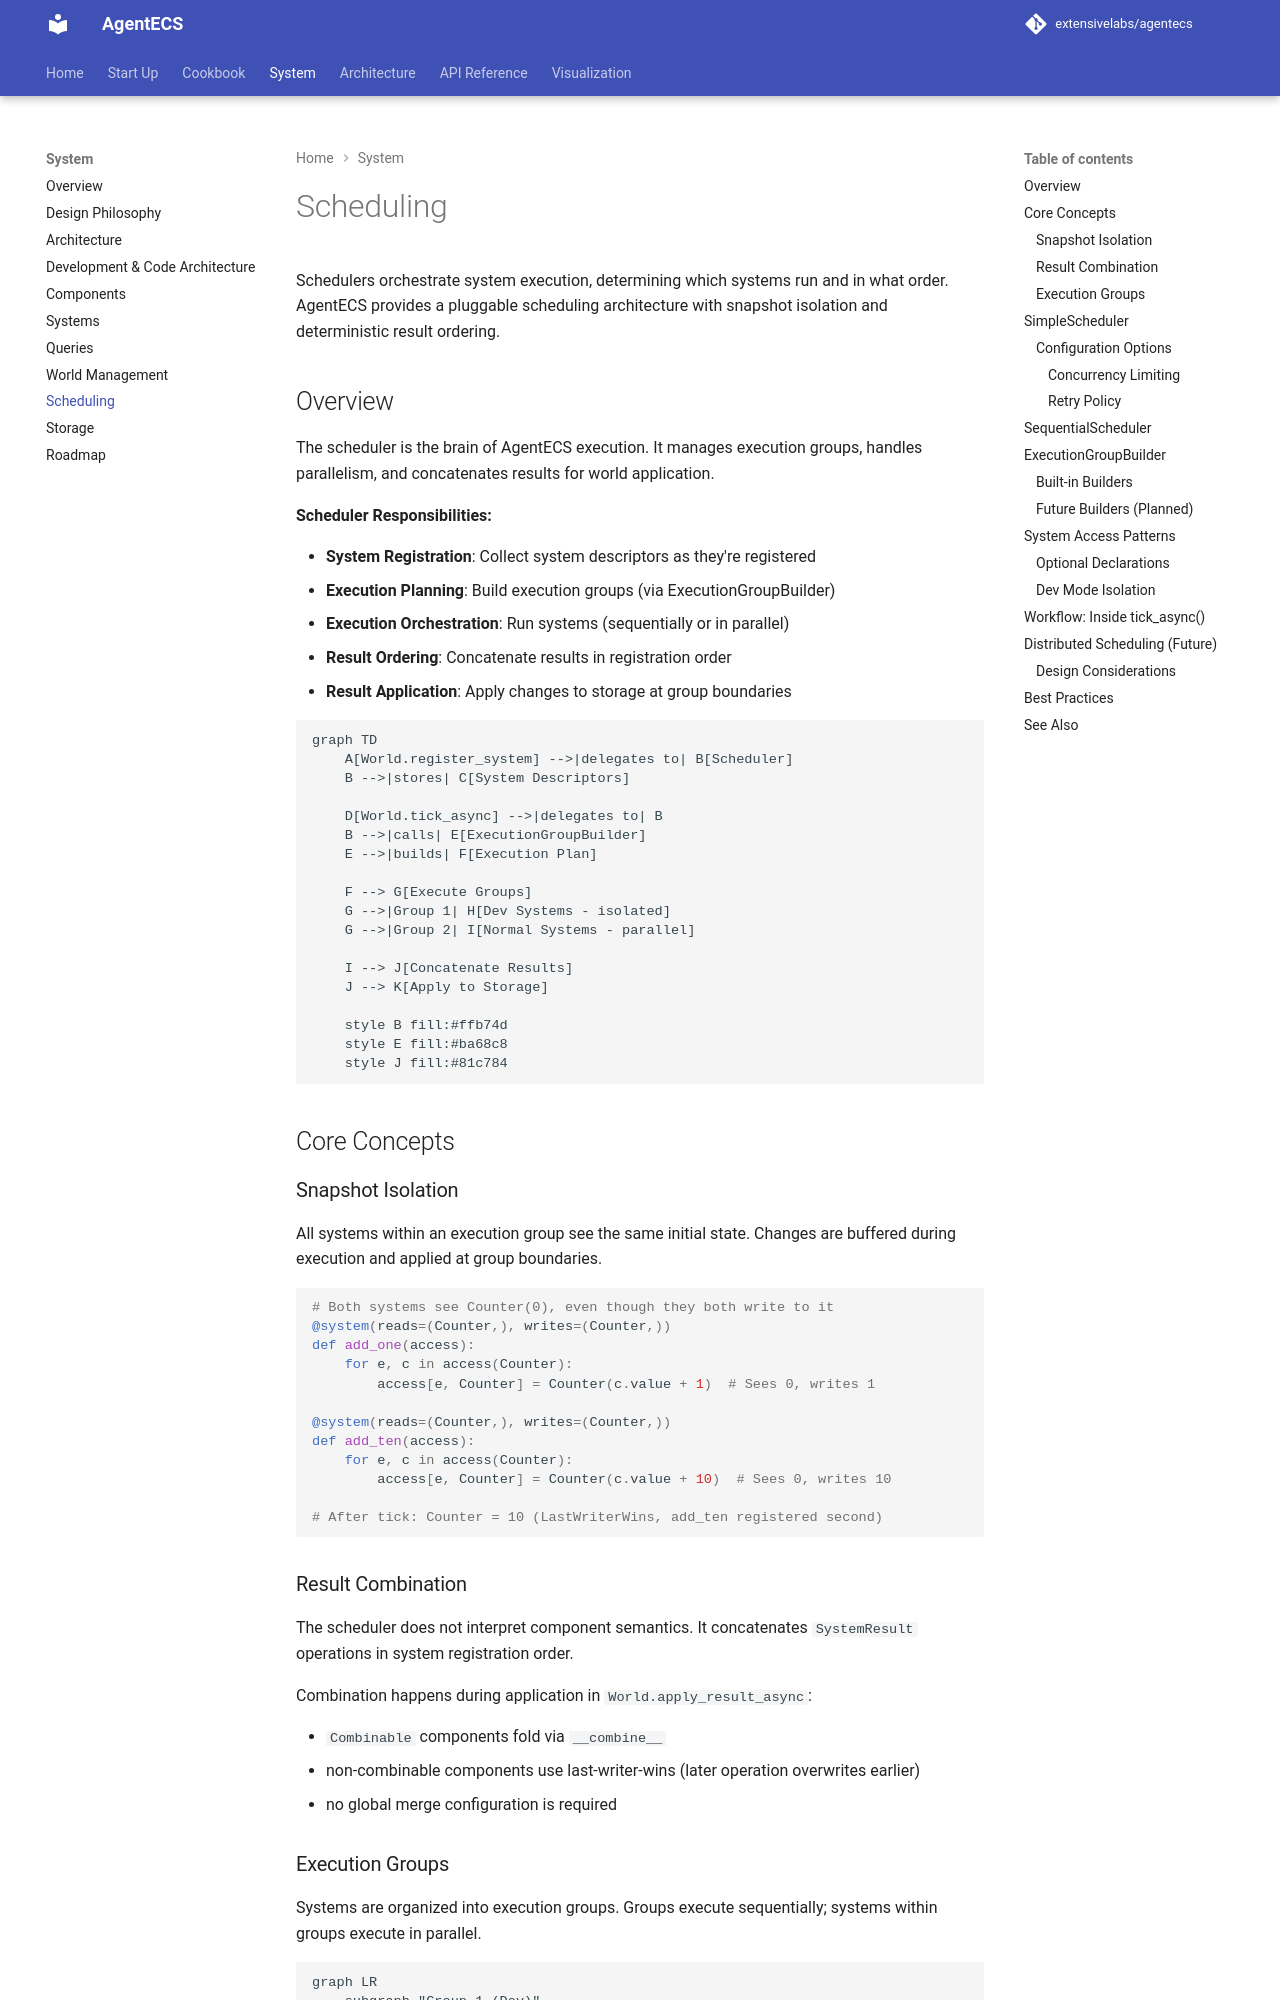

repository: extensivelabs/agentecs · page: system/scheduling/index.html · generator: mkdocs

# Scheduling

Schedulers orchestrate system execution, determining which systems run and in what order. AgentECS provides a pluggable scheduling architecture with snapshot isolation and deterministic result ordering.

## Overview

The scheduler is the brain of AgentECS execution. It manages execution groups, handles parallelism, and concatenates results for world application.

**Scheduler Responsibilities:**

- **System Registration**: Collect system descriptors as they're registered
- **Execution Planning**: Build execution groups (via ExecutionGroupBuilder)
- **Execution Orchestration**: Run systems (sequentially or in parallel)
- **Result Ordering**: Concatenate results in registration order
- **Result Application**: Apply changes to storage at group boundaries

```mermaid
graph TD
    A[World.register_system] -->|delegates to| B[Scheduler]
    B -->|stores| C[System Descriptors]

    D[World.tick_async] -->|delegates to| B
    B -->|calls| E[ExecutionGroupBuilder]
    E -->|builds| F[Execution Plan]

    F --> G[Execute Groups]
    G -->|Group 1| H[Dev Systems - isolated]
    G -->|Group 2| I[Normal Systems - parallel]

    I --> J[Concatenate Results]
    J --> K[Apply to Storage]

    style B fill:#ffb74d
    style E fill:#ba68c8
    style J fill:#81c784
```

## Core Concepts

### Snapshot Isolation

All systems within an execution group see the same initial state. Changes are buffered during execution and applied at group boundaries.

```python
# Both systems see Counter(0), even though they both write to it
@system(reads=(Counter,), writes=(Counter,))
def add_one(access):
    for e, c in access(Counter):
        access[e, Counter] = Counter(c.value + 1)  # Sees 0, writes 1

@system(reads=(Counter,), writes=(Counter,))
def add_ten(access):
    for e, c in access(Counter):
        access[e, Counter] = Counter(c.value + 10)  # Sees 0, writes 10

# After tick: Counter = 10 (LastWriterWins, add_ten registered second)
```

### Result Combination

The scheduler does not interpret component semantics. It concatenates `SystemResult` operations in system registration order.

Combination happens during application in `World.apply_result_async`:

- `Combinable` components fold via `__combine__`
- non-combinable components use last-writer-wins (later operation overwrites earlier)
- no global merge configuration is required
